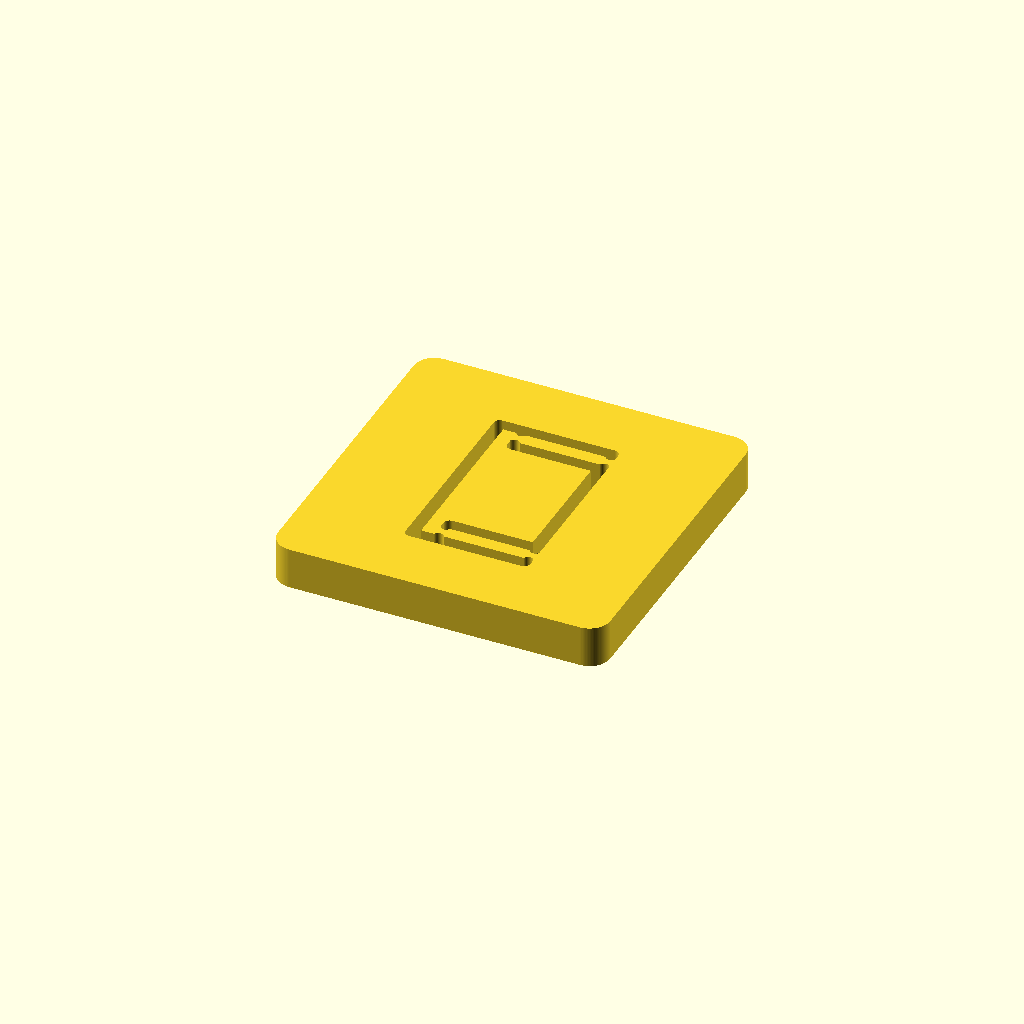
Cell 1: the model at its default parameters.
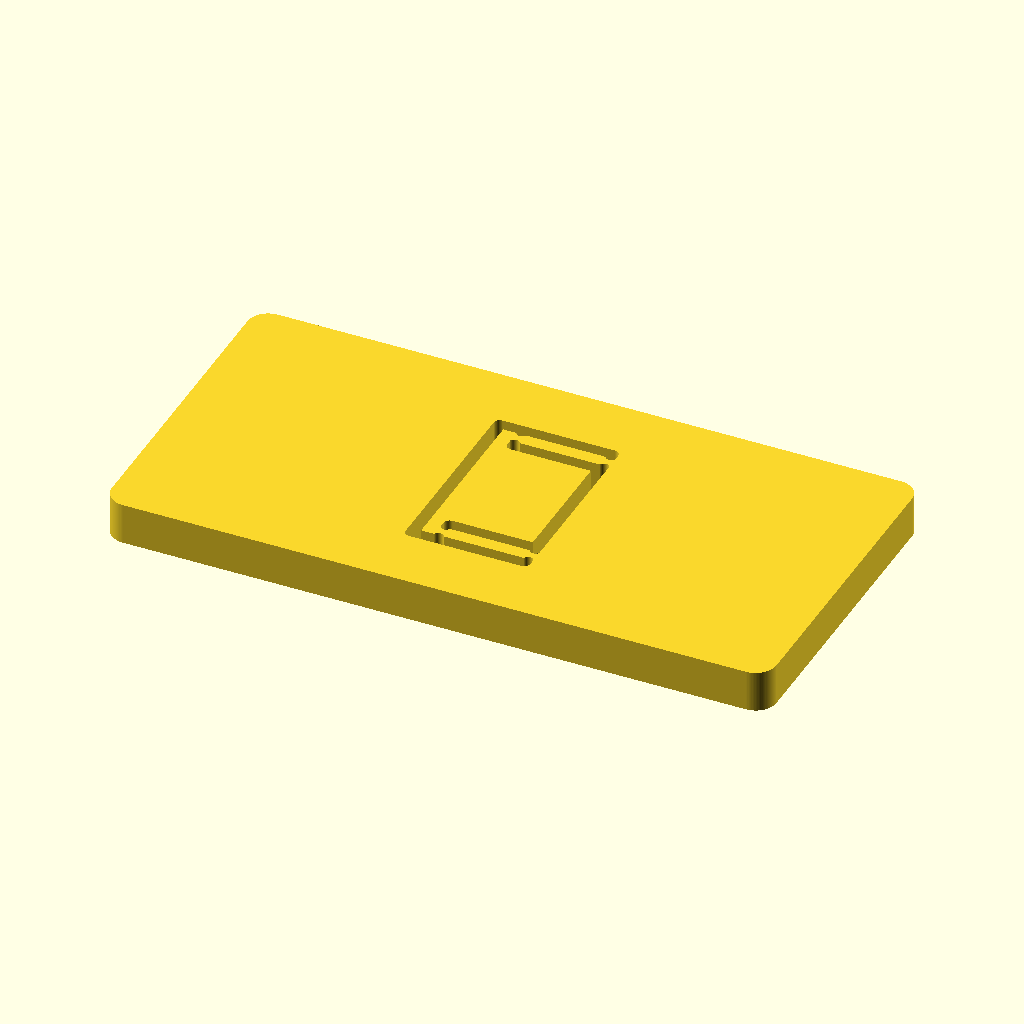
Cell 2: totalX = 80 (everything else at default).
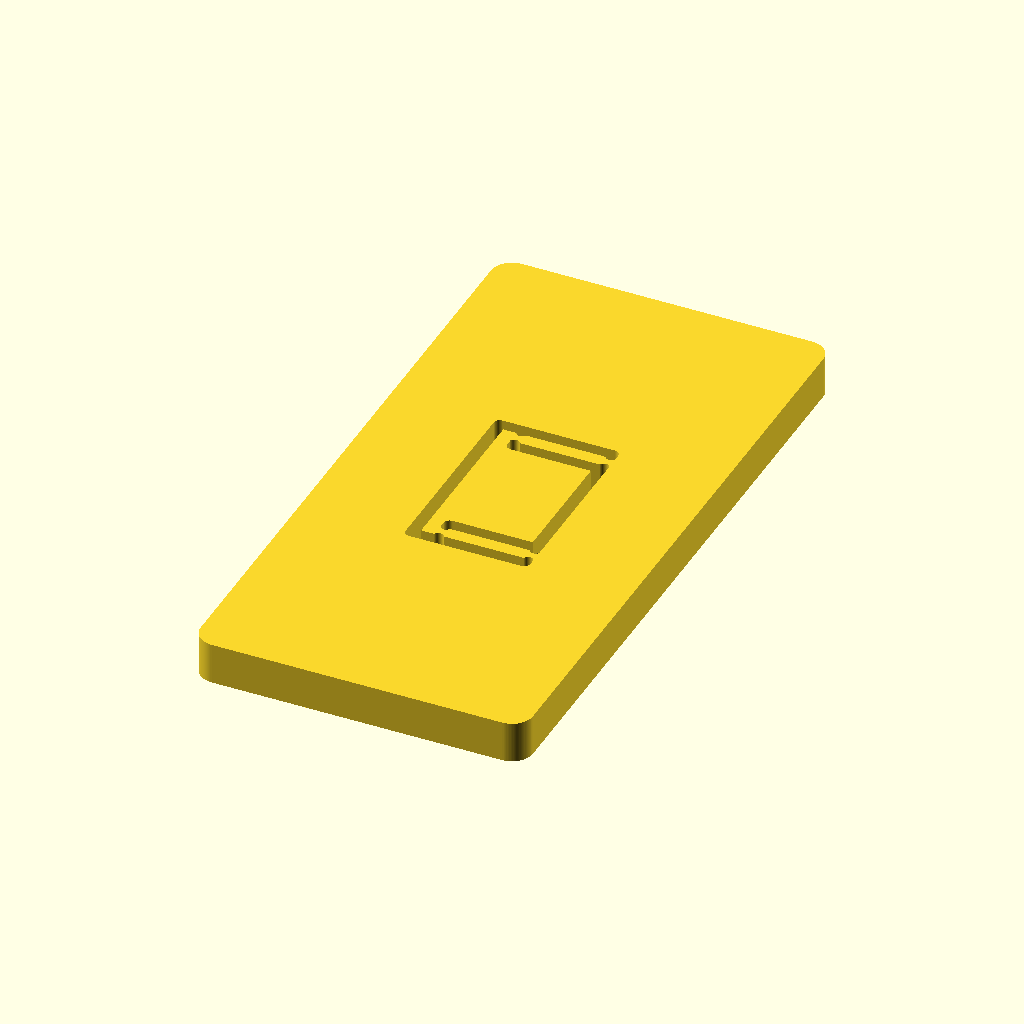
Cell 3 — totalY set to 80, the other parameters unchanged.
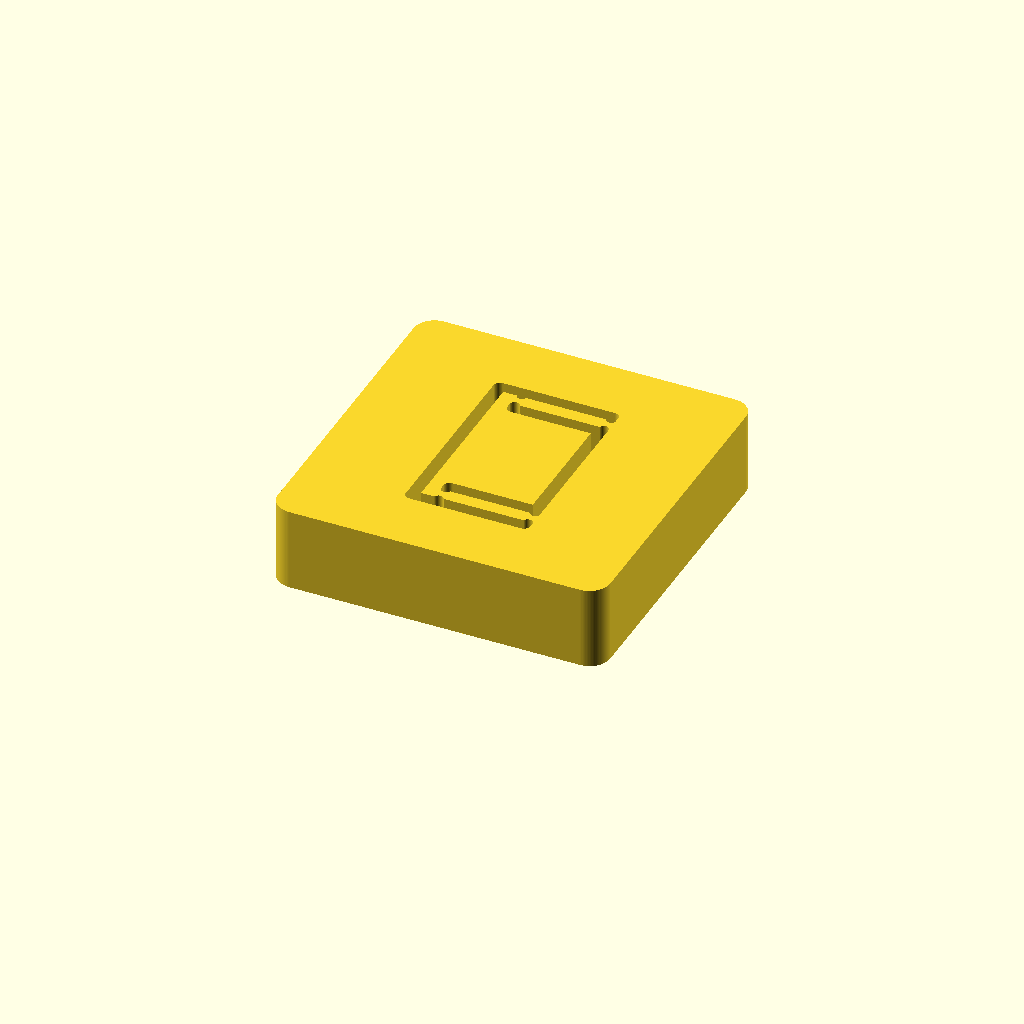
Cell 4: the same model with thickness = 10.
One fixed orthographic camera (rotation 55°, 0°, 25°; colour scheme Cornfield) for every cell.
The OpenSCAD source (inputs/thingiverse/files/thing-1118407/LinearFlexures.scad):
part = 1; // [1:Asymmetric,2:Assymetric Folded,3:Symmetric,4:Symmetric 2,5:Symmetric Double,6:Double Shifted]

// Overall outer dimensions of part
totalX = 40;
totalY = 40;
// Thickness(height) of the part.
thickness = 5;

// Dimensions of the inner shuttle which moves
shuttleX = 12;
shuttleY = 15;

// Slot width determines travel distance in each direction
slotWidth = 1.5;

// Beam length, may be automatically overriden to longer length if within bounds of outer slot
l = 8;
// Notches narrow down the beams to the minWidth
minWidth = 0.8;
// Thickness of beams where not notched
maxWidth = 1.6;

// Higher scaling makes notches longer, does not affect depth of notch
notchScale = 1.5;

// Blank space on the edge of the shuttle, between beams. (maxWidth <= centerSize <= shuttleX) Not used on "asymmetric" parts.  If centerSize==shuttleX , beams move to side & flexure is compacted vertically
centerSize = 12;

/* [Hidden] */
// Level of detail for circular holes
$fn = 100;


print_part();

module print_part() {

  //%color("red", 0.25) square([shuttleX,shuttleY],center=true); // show shuttle size
  //%color("yellow", 0.25)square([centerSize,totalY],center=true); // show centerSize
  //%color("blue", 0.25) translate([shuttleX/2-maxWidth/2,0]) square([maxWidth,totalY],center=true); // show centerSize
  //%color("blue", 0.25) translate([-shuttleX/2+maxWidth/2,0]) square([maxWidth,totalY],center=true); // show centerSize
  linear_extrude(thickness) difference() {
    roundedSquare(totalX,totalY, 2.5,center=true);
    if (part == 1) {
      flexureAsym([shuttleX,shuttleY],slotWidth,l,minWidth,maxWidth,notchScale);
    } else if (part == 2) {
      flexureAsymFolded([shuttleX,shuttleY],slotWidth,l,minWidth,maxWidth,notchScale);
    } else if (part == 3) {
      flexureSymmetric([shuttleX,shuttleY],slotWidth,l,minWidth,maxWidth,notchScale, centerSize);
    } else if (part == 4) {
      flexureSymmetric2([shuttleX,shuttleY],slotWidth,l,minWidth,maxWidth,notchScale, centerSize);
    } else if (part == 5) {
      flexureSymmetricDouble([shuttleX,shuttleY],slotWidth,l,minWidth,maxWidth,notchScale, centerSize);
    } else if (part == 6) {
      flexureDoubleShifted([shuttleX,shuttleY],slotWidth,l,minWidth,maxWidth,notchScale, centerSize);
    }
  }
}

module roundedSquare(l, w, r,center) {
  x = center ? 0 : l/2;
  y = center ? 0 : w/2;
  translate([x,y]) union() {
    square([l-2*r,w], center=true);
    square([l,w-2*r], center=true);
    // rounded corners
    translate([-l/2+r,-w/2+r]) circle(r = r);
    translate([l/2-r,-w/2+r]) circle(r = r);
    translate([-l/2+r,w/2-r]) circle(r = r);
    translate([l/2-r,w/2-r]) circle(r = r);
  }
}

module beam(l, s, w1, w2, dScale=1) {
  d = (w2 - w1)*dScale;  // can scale d... should this be a parameter?
  x = sqrt( pow(d/2,2) - pow((d+w1-w2)/2,2) );
  intersection() {
    union() {
      // slot above and below beam
      translate([0,(s+w2)/2]) square([l,s], center=true);
      translate([0,-(s+w2)/2]) square([l,s], center=true);
      // semicircle where beam necks down
      translate([-l/2+x,-(d+w1)/2]) circle(d = d);
      translate([l/2-x,-(d+w1)/2]) circle(d = d);
      translate([-l/2+x,(d+w1)/2]) circle(d = d);
      translate([l/2-x,(d+w1)/2]) circle(d = d);
    }
    roundedSquare(l,w2+2*s,s/2,center=true);
  }
}

// Asymmetric in horizontal direction, beam length is determined by shuttle size
module flexureAsym(shuttleSize, slotWidth, beamLength, minWidth, maxWidth, notchScale) {
  shuttleX = shuttleSize[0];
  shuttleY = shuttleSize[1];
  l = (beamLength+maxWidth-slotWidth > shuttleX) ? beamLength : shuttleX-maxWidth+slotWidth;
  a = l/2-shuttleX/2+maxWidth;
  b = (shuttleY+slotWidth)/2;
  c = maxWidth + slotWidth;
  
  union() {
    translate([a,b+c/2]) beam(l, slotWidth, minWidth, maxWidth, notchScale);
    translate([a,-b-c/2]) beam(l, slotWidth, minWidth, maxWidth, notchScale);
    
    x1 = shuttleX/2+slotWidth/2;
    // outer side slots
    translate([x1,0]) square([slotWidth, b*2],center=true);
    translate([-x1,0]) square([slotWidth, (b+c)*2],center=true);
    // rounded corners for outer slot path
    translate([-x1,b+c]) circle(d=slotWidth);
    translate([-x1,-b-c]) circle(d=slotWidth);
    
    x2 = x1+a;
    // connect outer side slots to beamSlots horizontally
    translate([a-x2/2,b+c]) square([x2,slotWidth], center=true);
    translate([a-x2/2,-b-c]) square([x2,slotWidth], center=true);
  }
}

// Asymmetric in horizontal direction, beam length is determined by shuttle size
module flexureAsymFolded(shuttleSize, slotWidth, beamLength, minWidth, maxWidth, notchScale) {
  shuttleX = shuttleSize[0];
  shuttleY = shuttleSize[1];
  l = (beamLength + 2*maxWidth > shuttleX) ? beamLength : shuttleX - 2*maxWidth;
  a = shuttleX/2-l/2-maxWidth;
  b = (shuttleY + maxWidth)/2 + slotWidth;
  c = (maxWidth + slotWidth)/2;

  union() {
    translate([a,-b-2*c]) beam(l, slotWidth, minWidth, maxWidth, notchScale);
    translate([a,-b]) beam(l, slotWidth, minWidth, maxWidth, notchScale);
    translate([a,b]) beam(l, slotWidth, minWidth, maxWidth, notchScale);
    translate([a,b+2*c]) beam(l, slotWidth, minWidth, maxWidth, notchScale);
    
    x1 = shuttleX/2+slotWidth/2;
    // outer side slots
    translate([x1,0]) square([slotWidth, 2*b+2*c],center=true);
    translate([-x1,0]) square([slotWidth, 2*b-2*c],center=true);

    // rounded corners for outer slot path
    //translate([-x1,b+3*c]) circle(d=slotWidth);
    //translate([-x1,-b-3*c]) circle(d=slotWidth);
    translate([x1,b+c]) circle(d=slotWidth);
    translate([x1,-b-c]) circle(d=slotWidth);

    x2 = x1-a;
    // connect outer side slots to beamSlots horizontally
    translate([x1-x2/2,b+c]) square([x2,slotWidth], center=true);
    translate([x1-x2/2,-b-c]) square([x2,slotWidth], center=true);

    x3 = a-l/2-maxWidth/2;
    translate([x3,b+3*c]) square([2*c,slotWidth], center=true);
    translate([x3,-b-3*c]) square([2*c,slotWidth], center=true);
    translate([x3,b-c]) square([2*c,slotWidth], center=true);
    translate([x3,-b+c]) square([2*c,slotWidth], center=true);

    translate([x3-c,-b-c]) square([slotWidth, 4*c],center=true);
    translate([x3-c,b+c]) square([slotWidth, 4*c],center=true);
    
    // rounded corners for outer slot path
    translate([x3-c,b+3*c]) circle(d=slotWidth);
    translate([x3-c,-b-3*c]) circle(d=slotWidth);
    translate([x3-c,b-c]) circle(d=slotWidth);
    translate([x3-c,-b+c]) circle(d=slotWidth);

  }
}

module flexureSymmetric(shuttleSize, slotWidth, beamLength, minWidth, maxWidth, notchScale, centerSize) {
  shuttleX = shuttleSize[0];
  shuttleY = shuttleSize[1];
  l = (2*beamLength+centerSize+2*maxWidth > shuttleX) ? beamLength : (shuttleX - 2*maxWidth - centerSize)/2;
  a = (centerSize + l)/2;
  b = (centerSize > shuttleX) ? shuttleY/2 : (shuttleY + slotWidth)/2;
  c = (slotWidth + maxWidth)/2;
  
  union() {
    // horizontal slots with rounded holes on end
    translate([-a,-b-c]) beam(l, slotWidth, minWidth, maxWidth, notchScale);
    translate([a,-b-c]) beam(l, slotWidth, minWidth, maxWidth, notchScale);
    translate([-a,b+c]) beam(l, slotWidth, minWidth, maxWidth, notchScale);
    translate([a,b+c]) beam(l, slotWidth, minWidth, maxWidth, notchScale);
   
    // center slots
    translate([0,b]) square([a*2-l+slotWidth, slotWidth],center=true);
    translate([0,-b]) square([a*2-l+slotWidth, slotWidth],center=true);

    // outer vertical slots
    translate([a+l/2+slotWidth/2+maxWidth,0]) square([slotWidth, shuttleY+4*c+slotWidth],center=true);
    translate([-a-l/2-slotWidth/2-maxWidth,0]) square([slotWidth, shuttleY+4*c+slotWidth],center=true);
    
    // connect outer vertical slots to outer horizontal slots
    translate([a+l/2+c-slotWidth/2,b+2*c]) square([2*c, slotWidth],center=true);
    translate([-a-l/2-c+slotWidth/2,b+2*c]) square([2*c, slotWidth],center=true);
    translate([a+l/2+c-slotWidth/2,-b-2*c]) square([2*c, slotWidth],center=true);
    translate([-a-l/2-c+slotWidth/2,-b-2*c]) square([2*c, slotWidth],center=true);

    // rounded corners for outer slot path
    translate([a+l/2+maxWidth+slotWidth/2,b+2*c]) circle(d=slotWidth);
    translate([-a-l/2-maxWidth-slotWidth/2,b+2*c]) circle(d=slotWidth);
    translate([a+l/2+maxWidth+slotWidth/2,-b-2*c]) circle(d=slotWidth);
    translate([-a-l/2-maxWidth-slotWidth/2,-b-2*c]) circle(d=slotWidth);
  }
}

// inside-out version of flexureSymmetric
module flexureSymmetric2(shuttleSize, slotWidth, beamLength, minWidth, maxWidth, notchScale, centerSize) {
  shuttleX = shuttleSize[0];
  shuttleY = shuttleSize[1];
  l = (2*beamLength+centerSize-2*slotWidth > shuttleX) ? beamLength : (shuttleX - centerSize)/2 + slotWidth;
  a = (centerSize + l)/2;
  c = (slotWidth + maxWidth)/2;
  b = (centerSize >= shuttleX) ? shuttleY/2-2*c+slotWidth/2 : (shuttleY + slotWidth)/2;
  
  union() {
    // horizontal slots with rounded holes on end
    translate([-a,-b-c]) beam(l, slotWidth, minWidth, maxWidth, notchScale);
    translate([a,-b-c]) beam(l, slotWidth, minWidth, maxWidth, notchScale);
    translate([-a,b+c]) beam(l, slotWidth, minWidth, maxWidth, notchScale);
    translate([a,b+c]) beam(l, slotWidth, minWidth, maxWidth, notchScale);
   
    // center slots
    translate([0,b+2*c]) square([a*2-l+slotWidth, slotWidth],center=true);
    translate([0,-b-2*c]) square([a*2-l+slotWidth, slotWidth],center=true);

    x1 = shuttleX/2+slotWidth/2;
    // outer vertical slots
    translate([x1,0]) square([slotWidth, 2*b],center=true);
    translate([-x1,0]) square([slotWidth, 2*b],center=true);
    // rounded corners for outer slot path
    translate([x1,b]) circle(d=slotWidth);
    translate([-x1,b]) circle(d=slotWidth);
    translate([x1,-b]) circle(d=slotWidth);
    translate([-x1,-b]) circle(d=slotWidth);
    l1 = centerSize;
    // connect outer vertical slots to outer horizontal slots
    translate([(x1+a)/2,b]) square([abs(x1-a), slotWidth],center=true);
    translate([-(x1+a)/2,b]) square([abs(x1-a), slotWidth],center=true);
    translate([(x1+a)/2,-b]) square([abs(x1-a), slotWidth],center=true);
    translate([-(x1+a)/2,-b]) square([abs(x1-a), slotWidth],center=true);
  }
}

module flexureSymmetricDouble(shuttleSize, slotWidth, beamLength, minWidth, maxWidth, notchScale, centerSize) {
  shuttleX = shuttleSize[0];
  shuttleY = shuttleSize[1];
  l = (2*beamLength+centerSize-2*slotWidth > shuttleX) ? beamLength : (shuttleX+2*slotWidth-centerSize)/2;
  a = (centerSize + l)/2; // horizontal offset of center of beam from center of shuttle
  b = (centerSize >= shuttleX) ? shuttleY/2-maxWidth/2 : shuttleY/2+slotWidth+maxWidth/2; // vertical offset of first beam nearest shuttle
  c = (slotWidth + maxWidth)/2; // half the vertical distance between beams
  e = max(a+l/2+slotWidth/2+maxWidth, shuttleX/2+slotWidth/2+maxWidth+slotWidth); // horizontal offset of outer 

  union() {  
    // horizontal slots with rounded holes on end
    translate([-a,-b-2*c]) beam(l, slotWidth, minWidth, maxWidth, notchScale);
    translate([a,-b-2*c]) beam(l, slotWidth, minWidth, maxWidth, notchScale);
    translate([-a,-b]) beam(l, slotWidth, minWidth, maxWidth, notchScale);
    translate([a,-b]) beam(l, slotWidth, minWidth, maxWidth, notchScale);
    translate([-a,b]) beam(l, slotWidth, minWidth, maxWidth, notchScale);
    translate([a,b]) beam(l, slotWidth, minWidth, maxWidth, notchScale);
    translate([-a,b+2*c]) beam(l, slotWidth, minWidth, maxWidth, notchScale);
    translate([a,b+2*c]) beam(l, slotWidth, minWidth, maxWidth, notchScale);
   
    // center slots
    translate([0,b+c]) square([a*2-l+slotWidth, slotWidth],center=true);
    translate([0,-b-c]) square([a*2-l+slotWidth, slotWidth],center=true);

    // outer vertical side slots
    translate([-e,0]) square([slotWidth, 2*b+6*c],center=true);
    translate([e,0]) square([slotWidth, 2*b+6*c],center=true);
    // connect outer vertical slots to outer horizontal slots
    translate([-(e+a)/2,-b-3*c]) square([e-a, slotWidth],center=true);
    translate([(e+a)/2,-b-3*c]) square([e-a, slotWidth],center=true);
    translate([-(e+a)/2,b+3*c]) square([e-a, slotWidth],center=true);
    translate([(e+a)/2,b+3*c]) square([e-a, slotWidth],center=true);
    // rounded corners for outer slot path
    translate([e,-b-3*c]) circle(d=slotWidth);
    translate([-e,-b-3*c]) circle(d=slotWidth);
    translate([e,b+3*c]) circle(d=slotWidth);
    translate([-e,b+3*c]) circle(d=slotWidth);
    
    x3 = (shuttleX/2+slotWidth/2);
    // Slots for sides of shuttle
    translate([-x3,0]) square([slotWidth, 2*b-2*c],center=true);
    translate([x3,0]) square([slotWidth, 2*b-2*c],center=true);
    // connext shuttle side slots horizontally
    translate([-(x3+a)/2,-b+c]) square([abs(x3-a), slotWidth],center=true);
    translate([(x3+a)/2,-b+c]) square([abs(x3-a), slotWidth],center=true);      
    translate([-(x3+a)/2,b-c]) square([abs(x3-a), slotWidth],center=true);
    translate([(x3+a)/2,b-c]) square([abs(x3-a), slotWidth],center=true);
    // rounded corners for inner slot path
    translate([x3,b-c]) circle(d=slotWidth);
    translate([-x3,b-c]) circle(d=slotWidth);
    translate([x3,-b+c]) circle(d=slotWidth);
    translate([-x3,-b+c]) circle(d=slotWidth);
  }
}

module flexureDoubleShifted(shuttleSize, slotWidth, beamLength, minWidth, maxWidth, notchScale, centerSize) {
  shuttleX = shuttleSize[0];
  shuttleY = shuttleSize[1];
  l = (2*beamLength+centerSize-2*slotWidth > shuttleX) ? beamLength : (shuttleX+2*slotWidth-centerSize)/2;
  a = (centerSize + l)/2; // horizontal offset of center of beam from center of shuttle
  b = (centerSize >= shuttleX) ? shuttleY/2-maxWidth/2 : shuttleY/2+slotWidth+maxWidth/2; // vertical offset of first beam nearest shuttle
  c = (slotWidth + maxWidth)/2; // half the vertical distance between beams
  e = max(a+l/2+slotWidth/2+maxWidth, shuttleX/2+slotWidth/2+maxWidth+slotWidth); // horizontal offset of outer 

  offset = (centerSize >= shuttleX) ? 2*c : 0;
  translate([0,offset])
  union() {  
    // horizontal slots with rounded holes on end
    translate([-a,-b-2*c]) beam(l, slotWidth, minWidth, maxWidth, notchScale);
    translate([a,-b-2*c]) beam(l, slotWidth, minWidth, maxWidth, notchScale);
    translate([-a,-b]) beam(l, slotWidth, minWidth, maxWidth, notchScale);
    translate([a,-b]) beam(l, slotWidth, minWidth, maxWidth, notchScale);
    translate([-a,b]) beam(l, slotWidth, minWidth, maxWidth, notchScale);
    translate([a,b]) beam(l, slotWidth, minWidth, maxWidth, notchScale);
    translate([-a,b+2*c]) beam(l, slotWidth, minWidth, maxWidth, notchScale);
    translate([a,b+2*c]) beam(l, slotWidth, minWidth, maxWidth, notchScale);
   
    // center slots
    translate([0,b-c]) square([a*2-l+slotWidth, slotWidth],center=true);
    translate([0,-b-3*c]) square([a*2-l+slotWidth, slotWidth],center=true);

    // outer vertical side slots
    translate([-e,0]) square([slotWidth, 2*b+6*c],center=true);
    translate([e,0]) square([slotWidth, 2*b+6*c],center=true);
    // connect outer vertical slots to outer horizontal slots
    translate([-(e+a)/2,-b-3*c]) square([e-a, slotWidth],center=true);
    translate([(e+a)/2,-b-3*c]) square([e-a, slotWidth],center=true);
    translate([-(e+a)/2,b+3*c]) square([e-a, slotWidth],center=true);
    translate([(e+a)/2,b+3*c]) square([e-a, slotWidth],center=true);
    // rounded corners for outer slot path
    translate([e,-b-3*c]) circle(d=slotWidth);
    translate([-e,-b-3*c]) circle(d=slotWidth);
    translate([e,b+3*c]) circle(d=slotWidth);
    translate([-e,b+3*c]) circle(d=slotWidth);
    
    x3 = (shuttleX/2+slotWidth/2);
    // Slots for sides of shuttle
    translate([-x3,0]) square([slotWidth, 2*b-2*c],center=true);
    translate([x3,0]) square([slotWidth, 2*b-2*c],center=true);
    // connext shuttle side slots horizontally
    translate([-(a+x3)/2,-b+c]) square([abs(x3-a), slotWidth],center=true);
    translate([(a+x3)/2,-b+c]) square([abs(x3-a), slotWidth],center=true);      
    translate([-(a+x3)/2,b-c]) square([abs(x3-a), slotWidth],center=true);
    translate([(a+x3)/2,b-c]) square([abs(x3-a), slotWidth],center=true);
    // rounded corners for inner slot path
    translate([x3,b-c]) circle(d=slotWidth);
    translate([-x3,b-c]) circle(d=slotWidth);
    translate([x3,-b+c]) circle(d=slotWidth);
    translate([-x3,-b+c]) circle(d=slotWidth);
  }
}
Parameter table extracted from the source (name, type, default, range or options):
part: number, default 1, options 1, 2, 3, 4, 5, 6
totalX: number, default 40
totalY: number, default 40
thickness: number, default 5
shuttleX: number, default 12
shuttleY: number, default 15
slotWidth: number, default 1.5
l: number, default 8
minWidth: number, default 0.8
maxWidth: number, default 1.6
notchScale: number, default 1.5
centerSize: number, default 12
